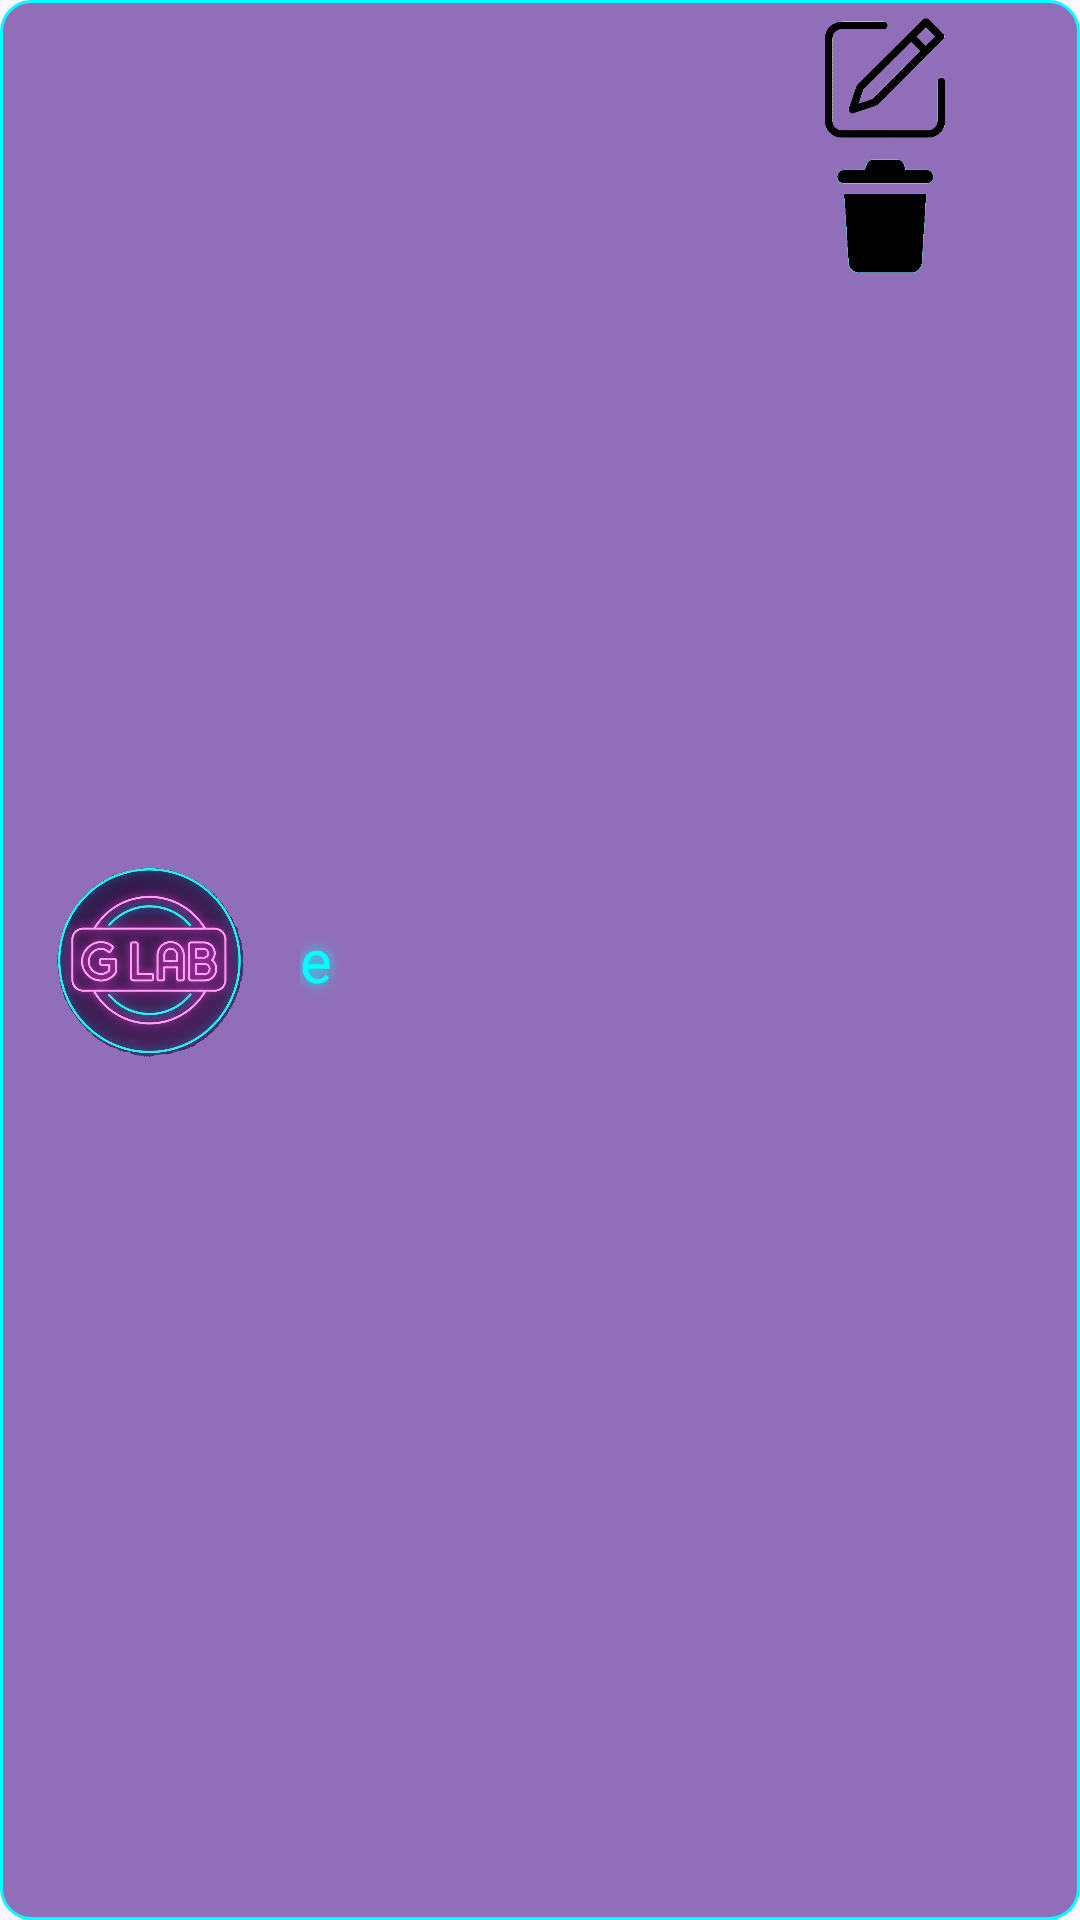

The Android layout XML behind this screen, and the referenced resources:
<!-- AndroidManifest.xml: application theme Theme.Navigation_Drawer_App -->
<!-- res/layout/modelomenu.xml -->
<?xml version="1.0" encoding="utf-8"?>
<LinearLayout xmlns:android="http://schemas.android.com/apk/res/android"
    android:layout_width="345dp"
    android:background="@drawable/recuadros"
    android:orientation="horizontal"
    android:layout_marginTop="20dp"
    android:layout_gravity="center_horizontal"
    android:layout_height="100dp">
<ImageView
    android:layout_width="100dp"
    android:layout_height="100dp"
    android:layout_gravity="center_vertical"
    android:src="@drawable/glab"/>
    <TextView
        android:layout_width="110dp"
        android:layout_height="40dp"
        android:text="e"
        android:gravity="center_vertical"
        android:textColor="#00FFFF"
        android:shadowColor="#00FFFF"
        android:shadowRadius="10"
        android:textSize="20dp"
        android:id="@+id/texto"
        android:layout_gravity="center_vertical"/>
    <TextView
        android:layout_width="50dp"
        android:layout_height="40dp"
        android:id="@+id/precio"
        android:textColor="#00FFFF"
        android:shadowColor="#00FFFF"
        android:shadowRadius="10"
        android:layout_gravity="center_vertical"
        android:gravity="center_vertical"
        android:textSize="15dp"/>
    <LinearLayout
        android:layout_width="match_parent"
        android:layout_height="match_parent"
        android:orientation="vertical">
        <ImageView
            android:layout_width="70dp"
            android:layout_height="40dp"
            android:layout_marginTop="6sp"
            android:src="@drawable/editar"
            android:id="@+id/editar"/>

        <ImageView
            android:layout_width="70dp"
            android:layout_height="40dp"
            android:layout_marginTop="6sp"
            android:src="@drawable/basurita"
            android:id="@+id/basura"/>


    </LinearLayout>


</LinearLayout>
<!-- resources referenced by this layout -->
<resources>
  <!-- drawable basurita: png bitmap (drawable, 14898 bytes) -->
  <!-- drawable editar: png bitmap (drawable, 7075 bytes) -->
  <!-- drawable glab: png bitmap (drawable, 627319 bytes) -->
  <!-- drawable recuadros (drawable) -->
  <?xml version="1.0" encoding="utf-8"?>
  <shape xmlns:android="http://schemas.android.com/apk/res/android">
      <solid android:color="#994A148C"/>
      <corners android:radius="10dp"/>
      <stroke android:width="1dp"/>
      <stroke android:color="#00FFFF"/>
  
  </shape>
  <style name="Theme.Navigation_Drawer_App" parent="Base.Theme.Navigation_Drawer_App" />
  <style name="Base.Theme.Navigation_Drawer_App" parent="Theme.Material3.DayNight.NoActionBar">
          
          
      </style>
</resources>
